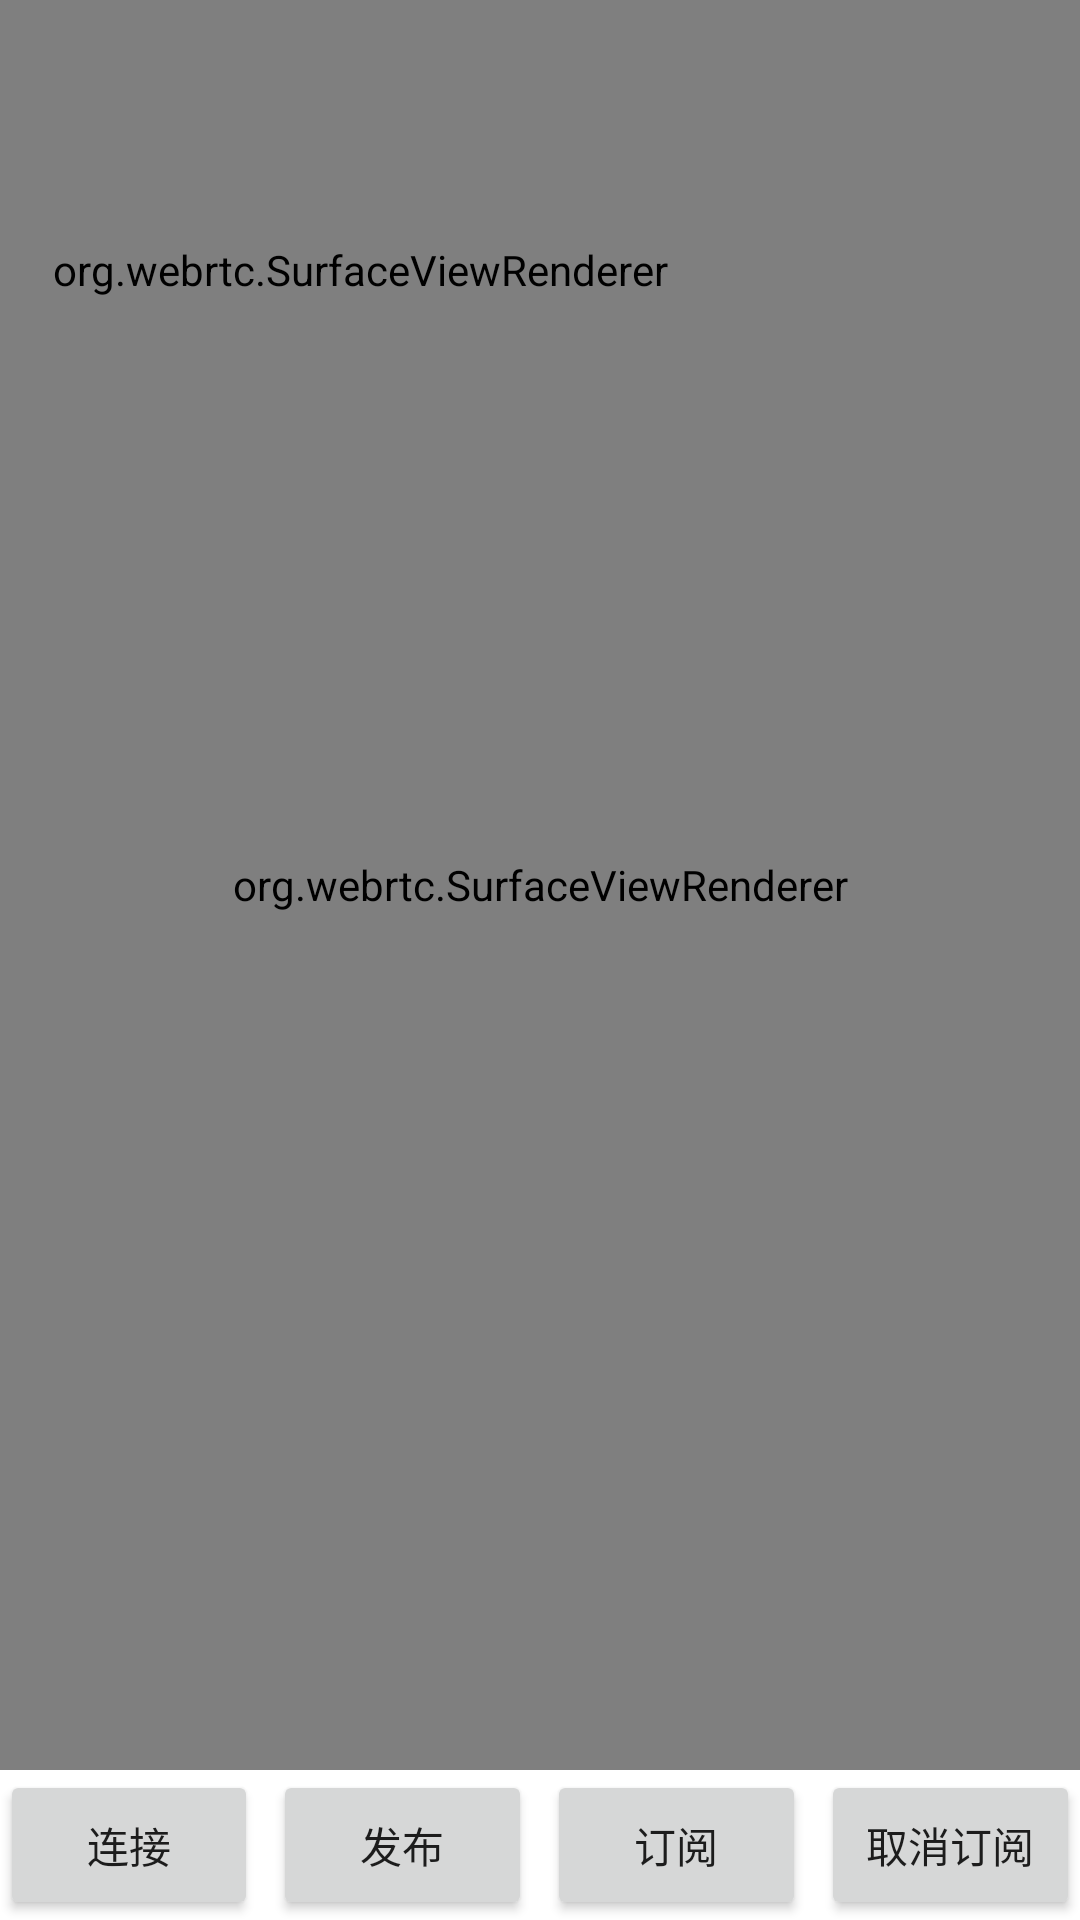

Produce the Android XML layout that renders to this screen, including the resource entries it uses.
<!-- AndroidManifest.xml: application theme Theme.Janus_custom_master -->
<!-- res/layout/activity_demo.xml -->
<?xml version="1.0" encoding="utf-8"?>
<LinearLayout xmlns:android="http://schemas.android.com/apk/res/android"
    xmlns:tools="http://schemas.android.com/tools"
    android:layout_width="match_parent"
    android:layout_height="match_parent"
    android:orientation="vertical"
    tools:context=".DemoActivity">

    <RelativeLayout
        android:layout_width="match_parent"
        android:layout_height="0dp"
        android:layout_weight="1">


        <org.webrtc.SurfaceViewRenderer
            android:id="@+id/meet_remote_render"
            android:layout_width="match_parent"
            android:layout_height="match_parent" />

        <org.webrtc.SurfaceViewRenderer
            android:id="@+id/meet_local_render"
            android:layout_width="240dp"
            android:layout_height="180dp" />


    </RelativeLayout>

    <LinearLayout
        android:layout_width="match_parent"
        android:layout_height="50dp"
        android:orientation="horizontal">

        <Button
            android:id="@+id/connect"
            android:layout_width="0dp"
            android:layout_height="match_parent"
            android:layout_marginEnd="5dp"
            android:layout_weight="1"
            android:text="连接" />

        <Button
            android:id="@+id/publish"
            android:layout_width="0dp"
            android:layout_height="match_parent"
            android:layout_weight="1"
            android:text="发布" />

        <Button
            android:id="@+id/subscribe"
            android:layout_width="0dp"
            android:layout_height="match_parent"
            android:layout_marginStart="5dp"
            android:layout_weight="1"
            android:text="订阅" />

        <Button
            android:id="@+id/unsubscribe"
            android:layout_width="0dp"
            android:layout_height="match_parent"
            android:layout_marginStart="5dp"
            android:layout_weight="1"
            android:text="取消订阅" />
    </LinearLayout>
</LinearLayout>
<!-- resources referenced by this layout -->
<resources>
  <style name="Theme.Janus_custom_master" parent="Theme.MaterialComponents.DayNight.NoActionBar">
          
          <item name="colorPrimary">@color/purple_500</item>
          <item name="colorPrimaryVariant">@color/purple_700</item>
          <item name="colorOnPrimary">@color/white</item>
          
          <item name="colorSecondary">@color/teal_200</item>
          <item name="colorSecondaryVariant">@color/teal_700</item>
          <item name="colorOnSecondary">@color/black</item>
          
          <item name="android:statusBarColor" tools:targetApi="l">?attr/colorPrimaryVariant</item>
          
      </style>
  <color name="purple_500">#FF6200EE</color>
  <color name="purple_700">#FF3700B3</color>
  <color name="white">#FFFFFFFF</color>
  <color name="teal_200">#FF03DAC5</color>
  <color name="teal_700">#FF018786</color>
  <color name="black">#FF000000</color>
</resources>
